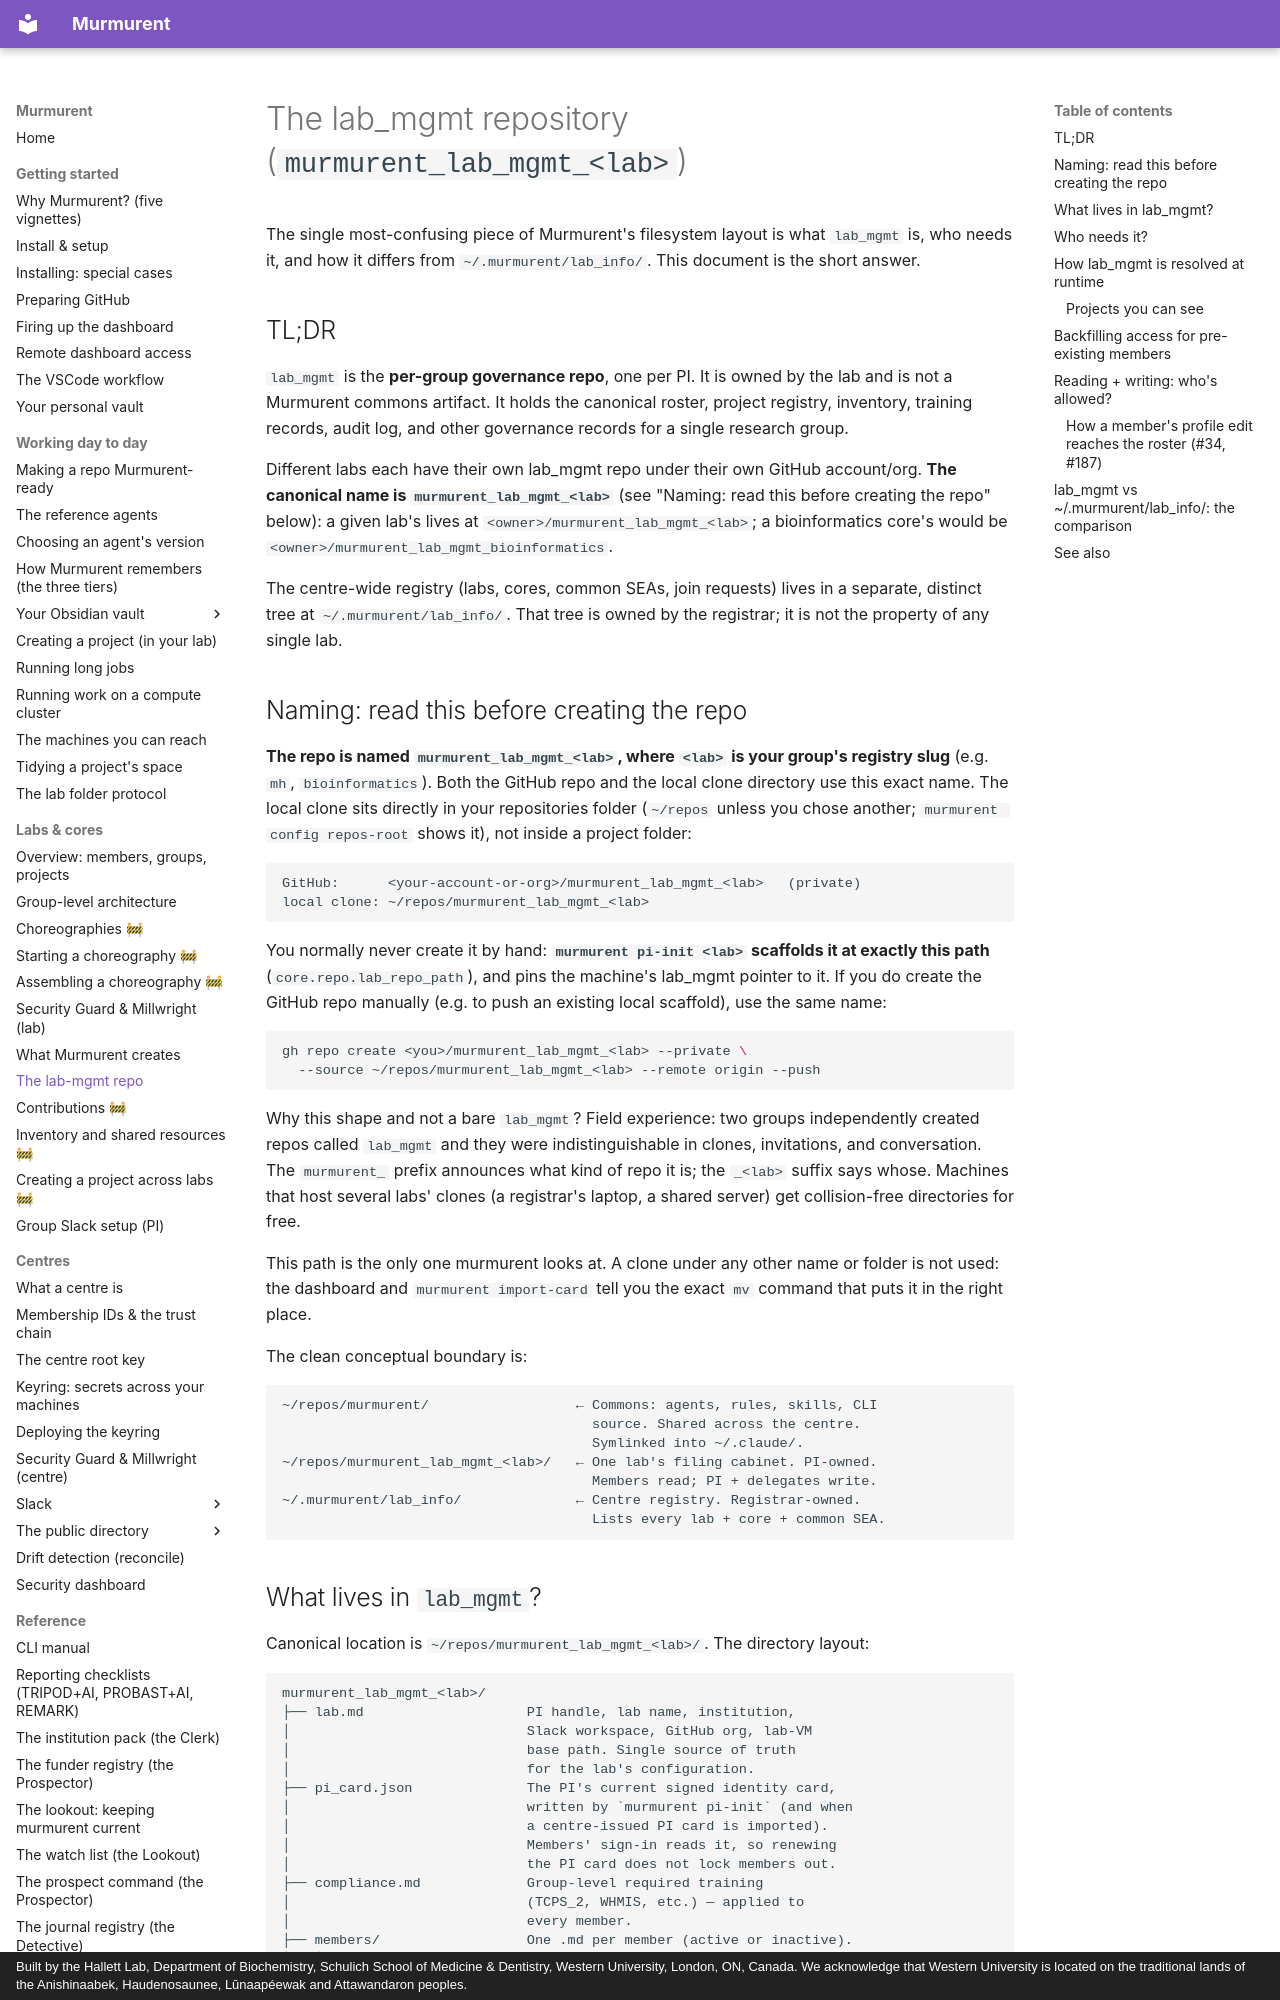

repository: hallettmiket/murmurent_dev · page: lab_mgmt/index.html · generator: mkdocs · copyright: Built by the Hallett Lab, Department of Biochemistry, Schulich School of Medicine & Dentistry, Western University, London, ON, Canada. We acknowledge that Western University is located on the traditional lands of the Anishinaabek, Haudenosaunee, Lūnaapéewak and Attawandaron peoples.

# The lab_mgmt repository (`murmurent_lab_mgmt_<lab>`)

The single most-confusing piece of Murmurent's filesystem layout is what
`lab_mgmt` is, who needs it, and how it differs from
`~/.murmurent/lab_info/`. This document is the short answer.

## TL;DR

`lab_mgmt` is the **per-group governance repo**, one per PI. It is owned
by the lab and is not a Murmurent commons artifact. It holds the
canonical roster, project registry, inventory, training records,
audit log, and other governance records for a single research group.

Different labs each have their own lab_mgmt repo under their own
GitHub account/org. **The canonical name is `murmurent_lab_mgmt_<lab>`**
(see "Naming: read this before creating the repo" below): a given
lab's lives at `<owner>/murmurent_lab_mgmt_<lab>`; a bioinformatics
core's would be `<owner>/murmurent_lab_mgmt_bioinformatics`.

The centre-wide registry (labs, cores, common SEAs, join requests)
lives in a separate, distinct tree at `~/.murmurent/lab_info/`. That
tree is owned by the registrar; it is not the property of any single lab.

## Naming: read this before creating the repo

**The repo is named `murmurent_lab_mgmt_<lab>`, where `<lab>` is your
group's registry slug** (e.g. `mh`, `bioinformatics`). Both the GitHub
repo and the local clone directory use this exact name. The local clone sits
directly in your repositories folder (`~/repos` unless you chose another;
`murmurent config repos-root` shows it), not inside a project folder:

```
GitHub:      <your-account-or-org>/murmurent_lab_mgmt_<lab>   (private)
local clone: ~/repos/murmurent_lab_mgmt_<lab>
```

You normally never create it by hand: **`murmurent pi-init <lab>`
scaffolds it at exactly this path** (`core.repo.lab_repo_path`), and
pins the machine's lab_mgmt pointer to it. If you do create the GitHub
repo manually (e.g. to push an existing local scaffold), use the same
name:

```bash
gh repo create <you>/murmurent_lab_mgmt_<lab> --private \
  --source ~/repos/murmurent_lab_mgmt_<lab> --remote origin --push
```

Why this shape and not a bare `lab_mgmt`? Field experience: two groups
independently created repos called `lab_mgmt` and they were
indistinguishable in clones, invitations, and conversation. The
`murmurent_` prefix announces what kind of repo it is; the `_<lab>`
suffix says whose. Machines that host several labs' clones (a
registrar's laptop, a shared server) get collision-free directories
for free.

This path is the only one murmurent looks at. A clone under any other
name or folder is not used: the dashboard and `murmurent import-card`
tell you the exact `mv` command that puts it in the right place.

The clean conceptual boundary is:

```
~/repos/murmurent/                  ← Commons: agents, rules, skills, CLI
                                      source. Shared across the centre.
                                      Symlinked into ~/.claude/.
~/repos/murmurent_lab_mgmt_<lab>/   ← One lab's filing cabinet. PI-owned.
                                      Members read; PI + delegates write.
~/.murmurent/lab_info/              ← Centre registry. Registrar-owned.
                                      Lists every lab + core + common SEA.
```
